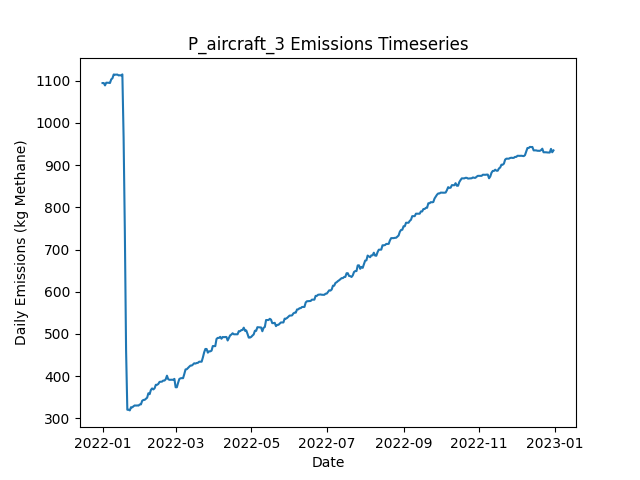

Data behind this chart, as committed beside it:
Date, Daily Emissions (Kg Methane), Daily Mitigable Emissions (Kg Methane), Daily Non-Mitigable Emissions (Kg Methan…, Daily Cost ($), Active Leaks, New Leaks, Leaks Repaired, Leaks Naturally Repaired, Leaks Tagged, Daily Repair Cost ($), Daily Natural Repair Cost ($), aircraft Deployment Cost ($), aircraft Sites flagged for Follow-Up, aircraft Leaks tagged for repair, aircraft Sites Visited, aircraft Travel Time (Minutes), aircraft Survey Time (Minutes), OGI_FU Deployment Cost ($), OGI_FU Sites flagged for Follow-Up, OGI_FU Leaks tagged for repair, OGI_FU Sites Visited, OGI_FU Travel Time (Minutes), OGI_FU Survey Time (Minutes)
2022-01-01, 1094, 821.6, 272.9, 250, 390, 391, 0, 0, 0.00000, 0.00000, 0.00000, 250, 0, , 10, 20, 10, 0.00000, , 0, 0, 0, 0
2022-01-02, 1094, 821.6, 272.9, 0.00000, 390, 0, 0, 0, 0.00000, 0.00000, 0.00000, 0.00000, 0, , 0, 0, 0, 0.00000, , 0, 0, 0, 0
2022-01-03, 1089, 816, 272.9, 1000, 391, 2, 0, 1, 54, 0.00000, 200, 0.00000, 10, , 0, 0, 0, 1000, , 54, 3, 120, 360
2022-01-04, 1095, 820.5, 274.8, 1000, 393, 2, 0, 0, 72, 0.00000, 0.00000, 0.00000, 0, , 0, 0, 0, 1000, , 72, 3, 120, 360
2022-01-05, 1095, 820.5, 274.8, 1000, 393, 0, 0, 0, 80, 0.00000, 0.00000, 0.00000, 0, , 0, 0, 0, 1000, , 80, 3, 120, 360
2022-01-06, 1095, 820.7, 274.4, 500, 393, 1, 0, 0, 35, 0.00000, 0.00000, 0.00000, 0, , 0, 0, 0, 500, , 35, 1, 30, 120
2022-01-07, 1095, 820.1, 274.6, 0.00000, 391, 1, 0, 3, 0.00000, 0.00000, 600, 0.00000, 0, , 0, 0, 0, 0.00000, , 0, 0, 0, 0
2022-01-08, 1103, 820.1, 283.1, 0.00000, 393, 2, 0, 0, 0.00000, 0.00000, 0.00000, 0.00000, 0, , 0, 0, 0, 0.00000, , 0, 0, 0, 0
2022-01-09, 1106, 822.7, 283.1, 0.00000, 394, 1, 0, 0, 0.00000, 0.00000, 0.00000, 0.00000, 0, , 0, 0, 0, 0.00000, , 0, 0, 0, 0
2022-01-10, 1115, 831, 283.8, 0.00000, 396, 2, 0, 0, 0.00000, 0.00000, 0.00000, 0.00000, 0, , 0, 0, 0, 0.00000, , 0, 0, 0, 0
2022-01-11, 1114, 831, 283.3, 0.00000, 395, 0, 0, 0, 0.00000, 0.00000, 0.00000, 0.00000, 0, , 0, 0, 0, 0.00000, , 0, 0, 0, 0
2022-01-12, 1114, 831, 283.3, 0.00000, 395, 0, 0, 0, 0.00000, 0.00000, 0.00000, 0.00000, 0, , 0, 0, 0, 0.00000, , 0, 0, 0, 0
2022-01-13, 1115, 831, 283.6, 0.00000, 396, 1, 0, 0, 0.00000, 0.00000, 0.00000, 0.00000, 0, , 0, 0, 0, 0.00000, , 0, 0, 0, 0
2022-01-14, 1113, 831, 281.6, 0.00000, 395, 0, 0, 0, 0.00000, 0.00000, 0.00000, 0.00000, 0, , 0, 0, 0, 0.00000, , 0, 0, 0, 0
2022-01-15, 1113, 831, 282, 0.00000, 396, 1, 0, 0, 0.00000, 0.00000, 0.00000, 0.00000, 0, , 0, 0, 0, 0.00000, , 0, 0, 0, 0
2022-01-16, 1113, 830.6, 282, 0.00000, 395, 0, 0, 1, 0.00000, 0.00000, 200, 0.00000, 0, , 0, 0, 0, 0.00000, , 0, 0, 0, 0
2022-01-17, 1115, 830.6, 284.5, 0.00000, 397, 3, 0, 1, 0.00000, 0.00000, 200, 0.00000, 0, , 0, 0, 0, 0.00000, , 0, 0, 0, 0
2022-01-18, 965.5, 681.1, 284.5, 9600, 349, 0, 48, 0, 0.00000, 9600, 0.00000, 0.00000, 0, , 0, 0, 0, 0.00000, , 0, 0, 0, 0
2022-01-19, 743, 458.5, 284.5, 13400, 282, 0, 67, 0, 0.00000, 13400, 0.00000, 0.00000, 0, , 0, 0, 0, 0.00000, , 0, 0, 0, 0
2022-01-20, 460.8, 176.3, 284.5, 14000, 213, 1, 70, 0, 0.00000, 14000, 0.00000, 0.00000, 0, , 0, 0, 0, 0.00000, , 0, 0, 0, 0
2022-01-21, 320.2, 35.75, 284.5, 6400, 182, 1, 32, 0, 0.00000, 6400, 0.00000, 0.00000, 0, , 0, 0, 0, 0.00000, , 0, 0, 0, 0
2022-01-22, 320.2, 35.75, 284.5, 0.00000, 182, 0, 0, 0, 0.00000, 0.00000, 0.00000, 0.00000, 0, , 0, 0, 0, 0.00000, , 0, 0, 0, 0
2022-01-23, 318.7, 35.53, 283.1, 0.00000, 182, 2, 0, 1, 0.00000, 0.00000, 200, 0.00000, 0, , 0, 0, 0, 0.00000, , 0, 0, 0, 0
2022-01-24, 326.3, 43.13, 283.1, 0.00000, 185, 3, 0, 0, 0.00000, 0.00000, 0.00000, 0.00000, 0, , 0, 0, 0, 0.00000, , 0, 0, 0, 0
2022-01-25, 325.8, 42.68, 283.1, 0.00000, 184, 0, 0, 1, 0.00000, 0.00000, 200, 0.00000, 0, , 0, 0, 0, 0.00000, , 0, 0, 0, 0
2022-01-26, 328.5, 45.36, 283.1, 0.00000, 185, 1, 0, 0, 0.00000, 0.00000, 0.00000, 0.00000, 0, , 0, 0, 0, 0.00000, , 0, 0, 0, 0
2022-01-27, 330.5, 45.36, 285.1, 0.00000, 186, 1, 0, 0, 0.00000, 0.00000, 0.00000, 0.00000, 0, , 0, 0, 0, 0.00000, , 0, 0, 0, 0
2022-01-28, 330, 45.36, 284.7, 0.00000, 185, 0, 0, 0, 0.00000, 0.00000, 0.00000, 0.00000, 0, , 0, 0, 0, 0.00000, , 0, 0, 0, 0
2022-01-29, 330.5, 45.36, 285.1, 0.00000, 186, 1, 0, 0, 0.00000, 0.00000, 0.00000, 0.00000, 0, , 0, 0, 0, 0.00000, , 0, 0, 0, 0
2022-01-30, 330, 45.36, 284.7, 0.00000, 185, 0, 0, 0, 0.00000, 0.00000, 0.00000, 0.00000, 0, , 0, 0, 0, 0.00000, , 0, 0, 0, 0
2022-01-31, 332.7, 48.04, 284.7, 0.00000, 186, 1, 0, 0, 0.00000, 0.00000, 0.00000, 0.00000, 0, , 0, 0, 0, 0.00000, , 0, 0, 0, 0
2022-02-01, 332.9, 48.27, 284.7, 0.00000, 187, 1, 0, 0, 0.00000, 0.00000, 0.00000, 0.00000, 0, , 0, 0, 0, 0.00000, , 0, 0, 0, 0
2022-02-02, 341.4, 48.04, 293.4, 0.00000, 186, 1, 0, 1, 0.00000, 0.00000, 200, 0.00000, 0, , 0, 0, 0, 0.00000, , 0, 0, 0, 0
2022-02-03, 343.4, 50.72, 292.7, 0.00000, 186, 1, 0, 0, 0.00000, 0.00000, 0.00000, 0.00000, 0, , 0, 0, 0, 0.00000, , 0, 0, 0, 0
2022-02-04, 343.7, 50.95, 292.7, 0.00000, 187, 1, 0, 0, 0.00000, 0.00000, 0.00000, 0.00000, 0, , 0, 0, 0, 0.00000, , 0, 0, 0, 0
2022-02-05, 346.1, 53.4, 292.7, 0.00000, 187, 1, 0, 1, 0.00000, 0.00000, 200, 0.00000, 0, , 0, 0, 0, 0.00000, , 0, 0, 0, 0
2022-02-06, 348.8, 56.09, 292.7, 0.00000, 188, 1, 0, 0, 0.00000, 0.00000, 0.00000, 0.00000, 0, , 0, 0, 0, 0.00000, , 0, 0, 0, 0
2022-02-07, 359.3, 59.21, 300.1, 0.00000, 189, 3, 0, 0, 0.00000, 0.00000, 0.00000, 0.00000, 0, , 0, 0, 0, 0.00000, , 0, 0, 0, 0
2022-02-08, 357.1, 58.99, 298.1, 0.00000, 187, 0, 0, 1, 0.00000, 0.00000, 200, 0.00000, 0, , 0, 0, 0, 0.00000, , 0, 0, 0, 0
2022-02-09, 366.9, 60.55, 306.4, 0.00000, 189, 2, 0, 0, 0.00000, 0.00000, 0.00000, 0.00000, 0, , 0, 0, 0, 0.00000, , 0, 0, 0, 0
2022-02-10, 370.8, 66.59, 304.2, 0.00000, 188, 1, 0, 0, 0.00000, 0.00000, 0.00000, 0.00000, 0, , 0, 0, 0, 0.00000, , 0, 0, 0, 0
2022-02-11, 368.4, 66.59, 301.8, 0.00000, 187, 1, 0, 0, 0.00000, 0.00000, 0.00000, 0.00000, 0, , 0, 0, 0, 0.00000, , 0, 0, 0, 0
2022-02-12, 371, 69.27, 301.8, 0.00000, 188, 1, 0, 0, 0.00000, 0.00000, 0.00000, 0.00000, 0, , 0, 0, 0, 0.00000, , 0, 0, 0, 0
2022-02-13, 379.3, 77.54, 301.8, 0.00000, 189, 1, 0, 0, 0.00000, 0.00000, 0.00000, 0.00000, 0, , 0, 0, 0, 0.00000, , 0, 0, 0, 0
2022-02-14, 379.3, 77.09, 302.2, 0.00000, 189, 1, 0, 1, 0.00000, 0.00000, 200, 0.00000, 0, , 0, 0, 0, 0.00000, , 0, 0, 0, 0
2022-02-15, 381.3, 79.77, 301.5, 0.00000, 189, 1, 0, 0, 0.00000, 0.00000, 0.00000, 0.00000, 0, , 0, 0, 0, 0.00000, , 0, 0, 0, 0
2022-02-16, 386.2, 84.69, 301.5, 0.00000, 190, 2, 0, 1, 0.00000, 0.00000, 200, 0.00000, 0, , 0, 0, 0, 0.00000, , 0, 0, 0, 0
2022-02-17, 386.7, 84.69, 302, 0.00000, 191, 1, 0, 0, 0.00000, 0.00000, 0.00000, 0.00000, 0, , 0, 0, 0, 0.00000, , 0, 0, 0, 0
2022-02-18, 386.9, 84.91, 302, 0.00000, 192, 1, 0, 0, 0.00000, 0.00000, 0.00000, 0.00000, 0, , 0, 0, 0, 0.00000, , 0, 0, 0, 0
2022-02-19, 389.4, 87.59, 301.8, 0.00000, 193, 2, 0, 0, 0.00000, 0.00000, 0.00000, 0.00000, 0, , 0, 0, 0, 0.00000, , 0, 0, 0, 0
2022-02-20, 389.4, 87.59, 301.8, 0.00000, 193, 0, 0, 0, 0.00000, 0.00000, 0.00000, 0.00000, 0, , 0, 0, 0, 0.00000, , 0, 0, 0, 0
2022-02-21, 392.5, 87.82, 304.6, 0.00000, 197, 4, 0, 0, 0.00000, 0.00000, 0.00000, 0.00000, 0, , 0, 0, 0, 0.00000, , 0, 0, 0, 0
2022-02-22, 400.9, 96.31, 304.6, 0.00000, 199, 2, 0, 0, 0.00000, 0.00000, 0.00000, 0.00000, 0, , 0, 0, 0, 0.00000, , 0, 0, 0, 0
2022-02-23, 392.7, 96.31, 296.4, 0.00000, 198, 0, 0, 0, 0.00000, 0.00000, 0.00000, 0.00000, 0, , 0, 0, 0, 0.00000, , 0, 0, 0, 0
2022-02-24, 391.1, 96.08, 295.1, 0.00000, 198, 2, 0, 1, 0.00000, 0.00000, 200, 0.00000, 0, , 0, 0, 0, 0.00000, , 0, 0, 0, 0
2022-02-25, 391.4, 96.08, 295.3, 0.00000, 199, 1, 0, 0, 0.00000, 0.00000, 0.00000, 0.00000, 0, , 0, 0, 0, 0.00000, , 0, 0, 0, 0
2022-02-26, 391.4, 96.08, 295.3, 0.00000, 199, 0, 0, 0, 0.00000, 0.00000, 0.00000, 0.00000, 0, , 0, 0, 0, 0.00000, , 0, 0, 0, 0
2022-02-27, 391.1, 95.86, 295.3, 0.00000, 198, 0, 0, 1, 0.00000, 0.00000, 200, 0.00000, 0, , 0, 0, 0, 0.00000, , 0, 0, 0, 0
2022-02-28, 393.4, 98.54, 294.8, 0.00000, 198, 1, 0, 0, 0.00000, 0.00000, 0.00000, 0.00000, 0, , 0, 0, 0, 0.00000, , 0, 0, 0, 0
2022-03-01, 373.5, 98.54, 275, 0.00000, 195, 0, 0, 0, 0.00000, 0.00000, 0.00000, 0.00000, 0, , 0, 0, 0, 0.00000, , 0, 0, 0, 0
... 305 more rows
